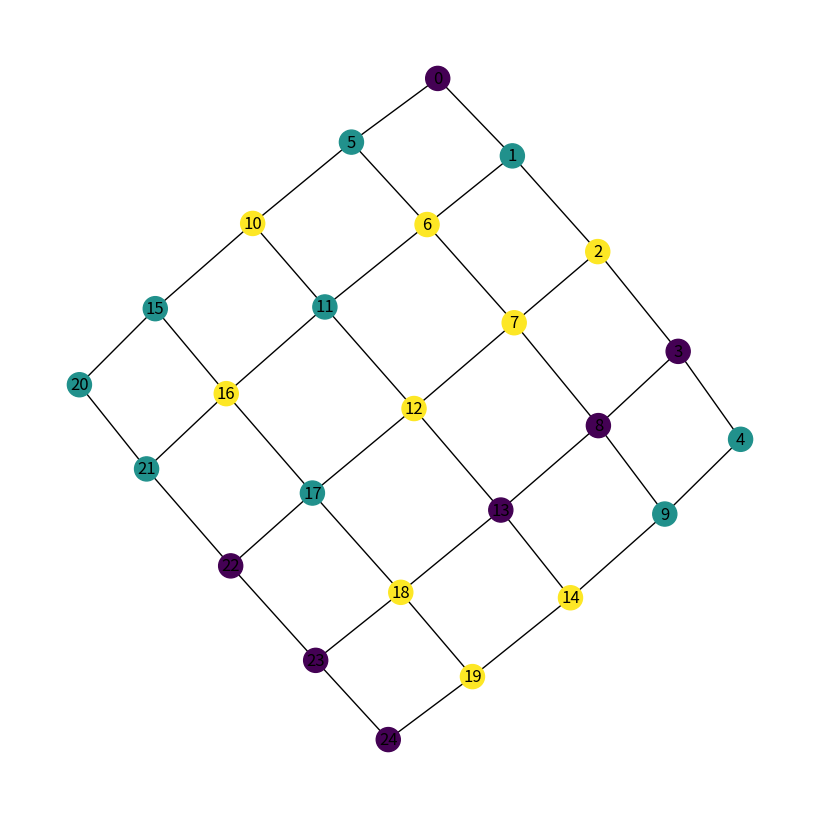

Write Python code to recreate this figure.
import networkx as nx
import matplotlib.pyplot as plt
import random
from collections import defaultdict

opts = {"with_labels": True, "node_size": 300}


def generate_grid_graph(rows, cols, neighbourhood="von_neumann"):
    G = nx.grid_2d_graph(rows, cols)
    print("Number of Nodes: ", G.order())
    print("Number of Edges: ", G.size())
    return nx.convert_node_labels_to_integers(G)


def initialise_colours(G, num_colours):
    return {node: random.randint(0, num_colours - 1) for node in G.nodes()}


def count_conflicts(G, colouring):
    conflicts = 0
    # for each edge in graph, if the 2 nodes are same colour, then conflict
    for u, v in G.edges():
        if colouring[u] == colouring[v]:
            conflicts += 1

    return conflicts


def list_conflicted_nodes(G, colouring):
    conflicted_nodes = set()
    for u, v in G.edges():
        if colouring[u] == colouring[v]:
            conflicted_nodes.add(u)
            conflicted_nodes.add(v)

    return conflicted_nodes


def update_node(G, node, colouring, num_colours):
    neighbour_colours = (colouring[neighbour] for neighbour in G.neighbors(node))
    colour_counts = defaultdict(int)
    for colour in neighbour_colours:
        colour_counts[colour] += 1
    best_colour = min(range(num_colours), key=lambda c: colour_counts.get(c, 0))
    colouring[node] = best_colour

    return colouring


def run_simulation(G, num_colours, max_iterations):
    colouring = initialise_colours(G, num_colours)
    conflict_history = [count_conflicts(G, colouring)]
    for iteration in range(max_iterations):
        conflicted_nodes = list_conflicted_nodes(G, colouring)
        if not conflicted_nodes:
            print(f"Solution found in {iteration} iterations!")
            break
        node_to_update = random.choice(list(conflicted_nodes))
        colouring = update_node(G, node_to_update, colouring, num_colours)
        conflict_history.append(count_conflicts(G, colouring))

    print(f"Iteration {iteration + 1}: Conflicts = {conflict_history[-1]}")

    return colouring, conflict_history


def run_perturbation_simulation(G, num_colours, num_perturbations, max_iterations):
    colouring, conflicts = run_simulation(G, num_colours, max_iterations)

    # change the colour of k random nodes
    num_nodes_perturbed = random.sample(list(G.nodes()), num_perturbations)
    for node in num_nodes_perturbed:
        current = colouring[node]
        other_colours = [c for c in range(num_colours) if c != current]
        colouring[node] = random.choice(other_colours)

    conflicts_after_perturbation = count_conflicts(G, colouring)

    recovery_history = run_simulation_from_state(G, colouring, num_colours, max_iterations)
    recovered = recovery_history[-1] == 0

    print("initial conflicts: ", conflicts)
    print("conflicts after perturbation: ", conflicts_after_perturbation)
    print("recovery history: ", recovery_history)
    print("recovered: ", recovered)

    results = {
        "initial_conflicts": conflicts,
        "conflicts_after_perturbation": conflicts_after_perturbation,
        "recovery_history": recovery_history,
        "recovered": recovered
    }

    return results


def run_simulation_from_state(G, initial_colouring, num_colours, max_iterations):
    colouring = dict(initial_colouring)  # make a copy to avoid modifying the original
    nodes = list(G.nodes())
    conflict_history = [count_conflicts(G, colouring)]

    for _ in range(max_iterations):
        conflicted_nodes = [n for n in nodes if any(colouring[n] == colouring[neighbour] for neighbour in G.neighbors(n))]
        if not conflicted_nodes:
            break
        node = random.choice(conflicted_nodes)
        neighbour_colours = [colouring[neighbour] for neighbour in G.neighbors(node)]
        colour_counts = [neighbour_colours.count(c) for c in range(num_colours)]
        min_count = min(colour_counts)
        best_colours = [c for c, cnt in enumerate(colour_counts) if cnt == min_count]
        colouring[node] = random.choice(best_colours)
        conflict_history.append(count_conflicts(G, colouring))

    return conflict_history, colouring


def plot_colouring(G, colouring):
    color_map = [colour for node, colour in sorted(colouring.items())]
    #color_map = [palette[colour] for node, colour in sorted(colouring.items())]
    plt.figure(figsize=(8, 8))
    nx.draw(G, **opts, node_color=color_map)
    plt.show()


if __name__ == "__main__":
    random.seed(43)
    G = generate_grid_graph(5, 5)
    num_colours = 3
    #palette = ["lightblue", "green", "yellow", "orange", "pink"]
    colouring = initialise_colours(G, num_colours)
    print("Initial colouring:", colouring)
    print("Initial conflicts:", count_conflicts(G, colouring))
    plot_colouring(G, colouring)
    run_simulation(G, num_colours, max_iterations=200)
    run_perturbation_simulation(G, num_colours, num_perturbations=5, max_iterations=1000)
    run_simulation_from_state(G, colouring, num_colours, max_iterations=500)
